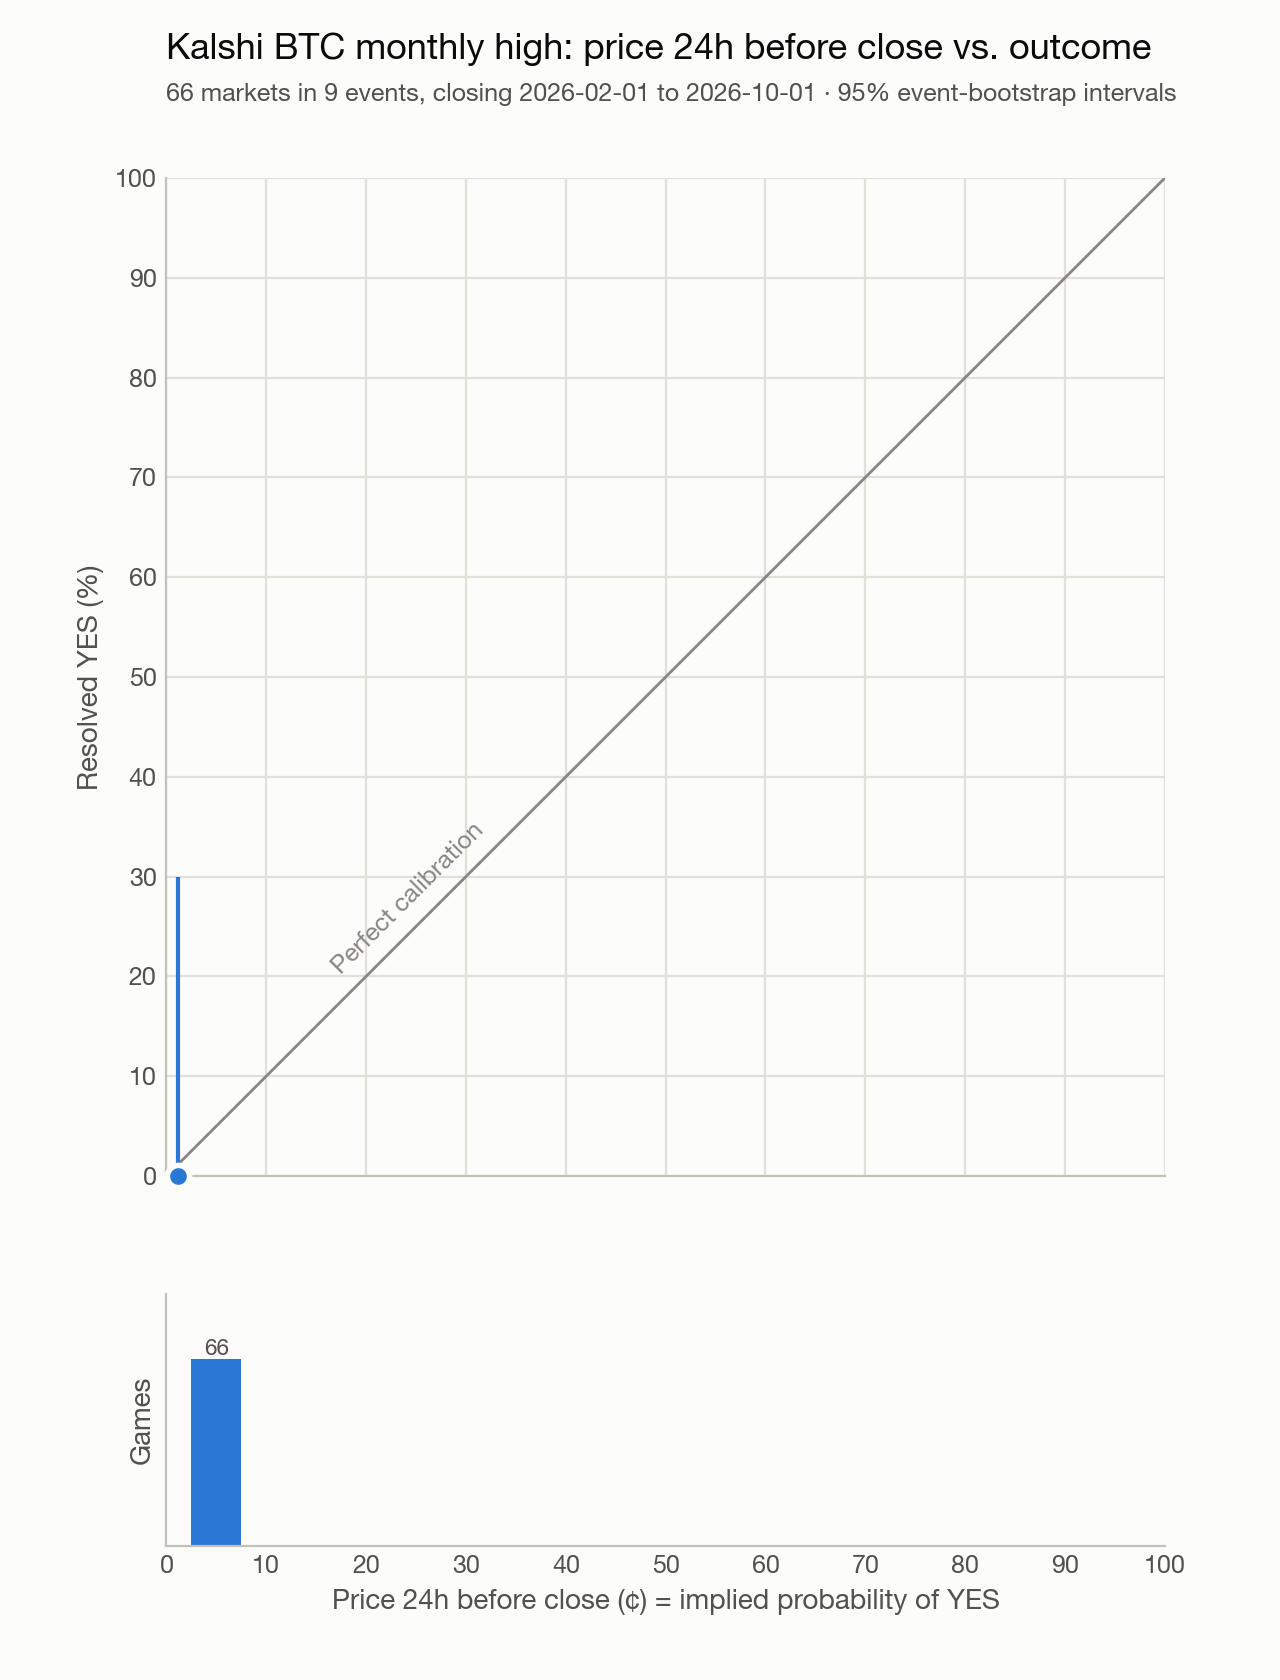

Source data for this figure (header and first rows):
bin, bin_low, n, events, yes, avg_price, yes_rate, ci_low, ci_high, gap_pts, price_in_ci
0-9¢, 0, 66, 9, 0, 0.01121, 0.0, 0.0, 0.2992, -1.121, True
